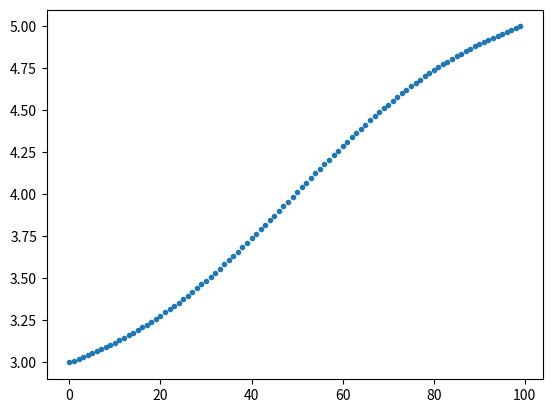

This figure's Python source:
#!/usr/bin/env python3
# -*- coding: utf-8 -*-
"""
J. Jacobowitz
MacRTL Research Group Notre Dame
Created: 15 March 2023
Last Edited: 15 March 2023

Given a range of values, the intermediate values can be remapped such that
the first step is the desired size (such as when you want to set the element
size at a wall). Note: ds <= dx must be true.
"""
import numpy as np
from scipy.optimize import root_scalar
import matplotlib.pyplot as plt


def find_delta(delta, dxi, ds, L=1):
    y = 1. + np.tanh(delta*(dxi/L - 0.5))/np.tanh(0.5*delta)
    return y - ds


def tanh_spacing(x, delta, L=1):
    return 1. + np.tanh(delta*(x/L - 0.5))/np.tanh(0.5*delta)


x0 = 3
xn = 5
L = xn - x0
N = 100
x1 = np.linspace(x0, xn, N)
dx = x1[1] - x1[0]

ds = 0.01
assert ds < dx, "Wall spacing is too large. ds must be less than dx."

sol = root_scalar(find_delta, bracket=(1, 100), args=(dx, ds, L))
delta = sol.root

x2 = tanh_spacing(np.linspace(0, L, N), delta, L) + x0

fig, ax = plt.subplots()
ax.plot(x2, ".")
